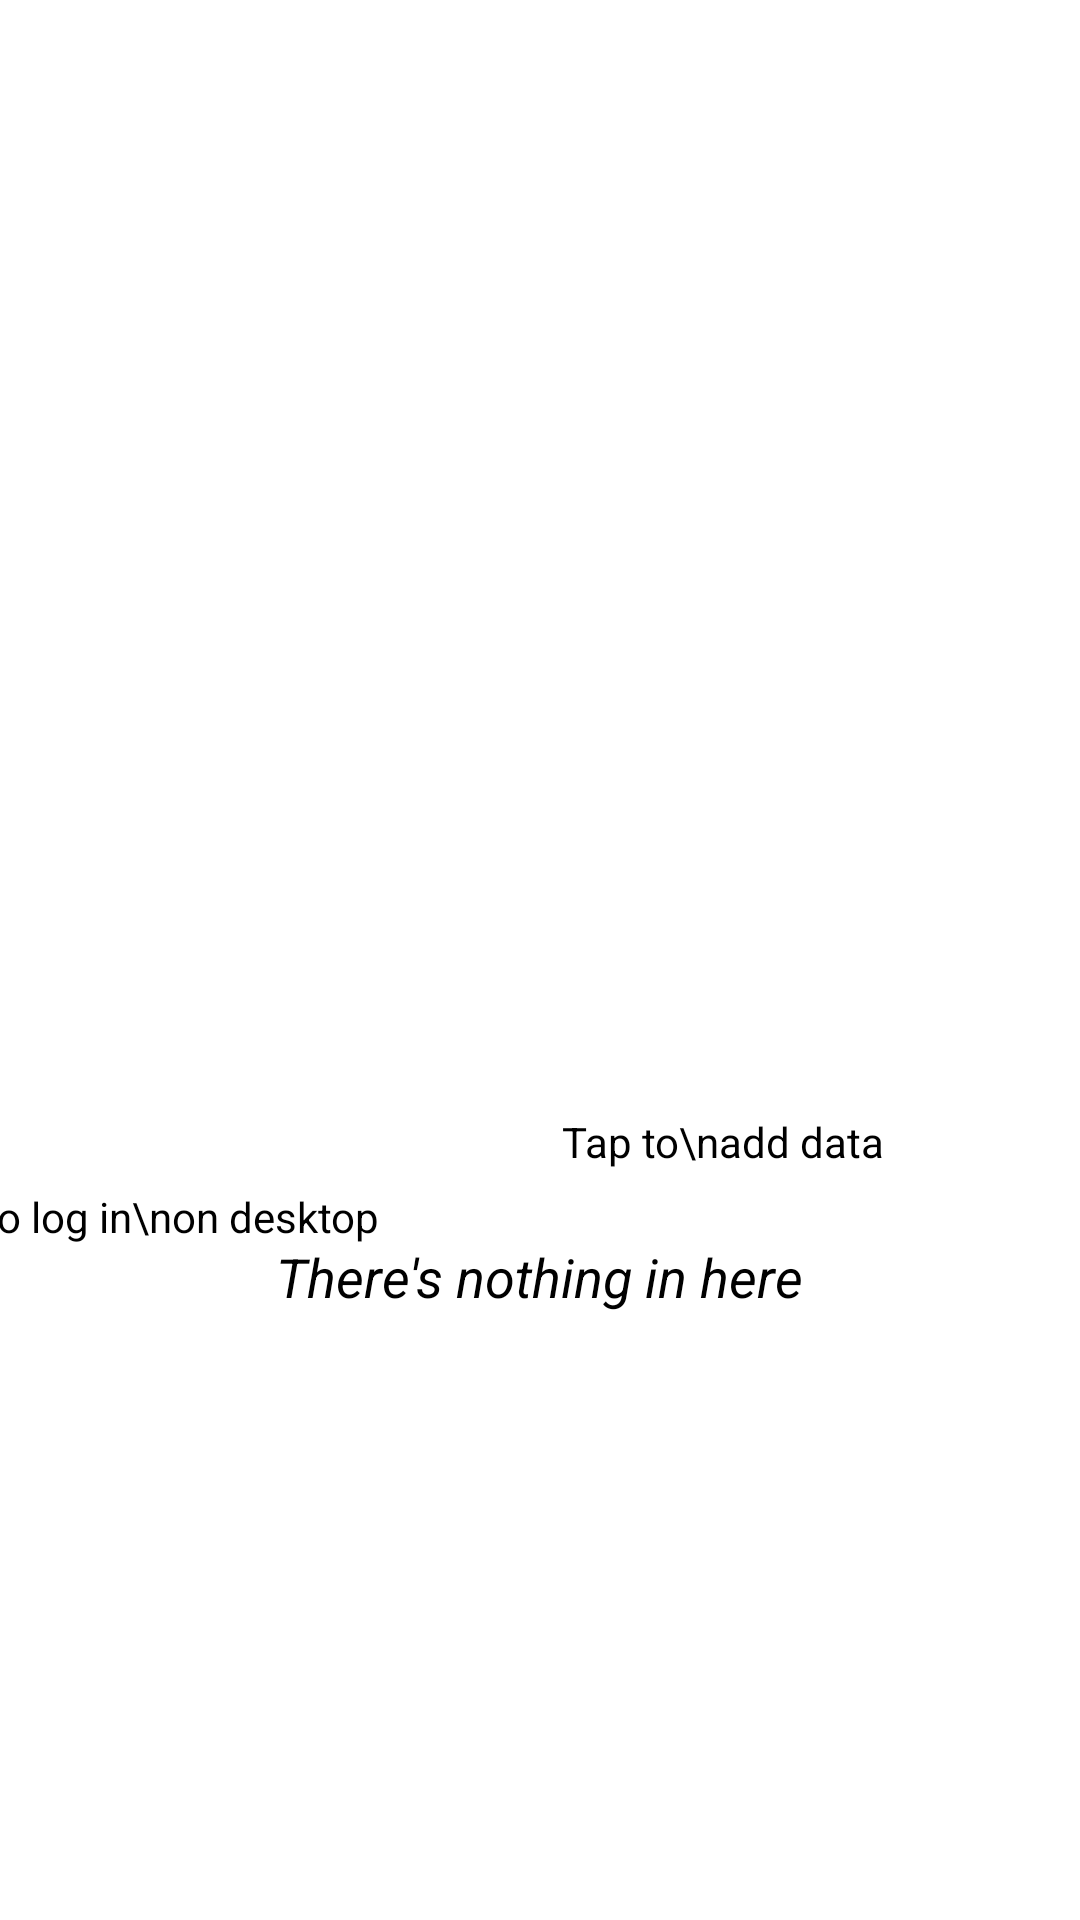

Write the Android layout XML for this screen, with the resource values it uses.
<!-- AndroidManifest.xml: application theme Theme.KeyspaceMobile.SplashScreen -->
<!-- res/layout/no_vault_data.xml -->
<?xml version="1.0" encoding="utf-8"?>
<androidx.constraintlayout.widget.ConstraintLayout xmlns:android="http://schemas.android.com/apk/res/android"
    xmlns:app="http://schemas.android.com/apk/res-auto"
    xmlns:tools="http://schemas.android.com/tools"
    android:layout_width="match_parent"
    android:layout_height="match_parent"
    tools:context=".Dashboard"
    android:id="@+id/root">

    <LinearLayout
        android:id="@+id/content"
        android:layout_width="wrap_content"
        android:layout_height="wrap_content"
        android:layout_gravity="center"
        android:orientation="vertical"
        android:paddingHorizontal="10dp"
        app:layout_constraintBottom_toBottomOf="parent"
        app:layout_constraintEnd_toEndOf="parent"
        app:layout_constraintStart_toStartOf="parent"
        app:layout_constraintTop_toTopOf="parent">

        <ImageView
            android:id="@+id/illustration"
            android:layout_width="375dp"
            android:layout_height="225dp"
            android:layout_gravity="center"
            app:srcCompat="@drawable/illustration_no_vault_data" />

        <TextView
            android:id="@+id/hint"
            android:layout_width="wrap_content"
            android:layout_height="match_parent"
            android:layout_gravity="center_horizontal"
            android:layout_marginBottom="14dp"
            android:gravity="center"
            android:singleLine="false"
            android:text="There's nothing in here"
            android:textSize="18sp"
            android:textStyle="italic" />

    </LinearLayout>

    <LinearLayout
        android:layout_width="wrap_content"
        android:layout_height="wrap_content"
        android:layout_marginEnd="15dp"
        android:layout_marginBottom="150dp"
        android:orientation="vertical"
        app:layout_constraintBottom_toBottomOf="parent"
        app:layout_constraintEnd_toEndOf="parent">

        <TextView
            android:id="@+id/arrow_hint2"
            android:layout_width="wrap_content"
            android:layout_height="wrap_content"
            android:layout_marginEnd="50dp"
            android:gravity="center"
            android:text="Tap to\nadd data"
            android:textSize="14sp" />

        <ImageView
            android:id="@+id/arrow"
            android:layout_width="75dp"
            android:layout_height="100dp"
            android:layout_gravity="center"
            android:rotation="-345"
            app:srcCompat="@drawable/chalk_arrow" />

    </LinearLayout>

    <LinearLayout
        android:layout_width="wrap_content"
        android:layout_height="wrap_content"
        android:layout_marginEnd="250dp"
        android:layout_marginBottom="125dp"
        android:orientation="vertical"
        app:layout_constraintBottom_toBottomOf="parent"
        app:layout_constraintEnd_toEndOf="parent"
        app:layout_constraintStart_toStartOf="parent">

        <TextView
            android:id="@+id/arrow_hint"
            android:layout_width="wrap_content"
            android:layout_height="wrap_content"
            android:layout_marginEnd="50dp"
            android:gravity="center"
            android:text="Swipe up to log in\non desktop"
            android:textSize="14sp" />

        <ImageView
            android:id="@+id/arrow2"
            android:layout_width="75dp"
            android:layout_height="100dp"
            android:layout_gravity="center"
            android:rotation="-283"
            android:rotationY="-180"
            app:srcCompat="@drawable/chalk_arrow" />

    </LinearLayout>

</androidx.constraintlayout.widget.ConstraintLayout>
<!-- resources referenced by this layout -->
<resources>
  <!-- drawable chalk_arrow: png bitmap (drawable, 289210 bytes) -->
  <!-- drawable illustration_no_vault_data: vector/xml drawable (drawable, 14287 chars, omitted) -->
  <style name="Theme.KeyspaceMobile.SplashScreen" parent="Theme.SplashScreen">
          <item name="windowSplashScreenAnimatedIcon">@drawable/keyspace_animated_logo_mini</item>
          <item name="windowSplashScreenAnimationDuration">250</item>
          <item name="android:windowActivityTransitions">false</item>
          <item name="android:windowAnimationStyle">@null</item>
          <item name="postSplashScreenTheme">@style/Theme.KeyspaceMobile.NoActionBar</item>
      </style>
  <!-- drawable keyspace_animated_logo_mini: vector/xml drawable (drawable-v24, 4979 chars, omitted) -->
  <style name="Theme.KeyspaceMobile.NoActionBar" parent="Theme.Material3.DayNight.NoActionBar">
  
          <item name="colorPrimary">@color/lightFinesseColor</item>
          <item name="colorSecondary">@color/lightFinesseColor</item>
          <item name="colorTertiary">@color/lightFinesseColor</item>
          <item name="colorContainer">@color/lightFinesseColor</item>
          <item name="colorPrimaryContainer">@color/lightFinesseColor</item>
          <item name="colorSecondaryContainer">@color/lightFinesseColor</item>
          <item name="colorTertiaryContainer">@color/lightFinesseColor</item>
          <item name="colorOnContainer">@color/lightFinesseColor</item>
          <item name="colorOnPrimaryContainer">@color/lightFinesseColor</item>
  
          <item name="backgroundColor">@color/lightBackgroundColor</item>
  
          <item name="windowActionBar">false</item>
          <item name="windowNoTitle">true</item>
          <item name="android:windowLightStatusBar">true</item>
          <item name="android:windowLightNavigationBar">true</item>
  
          <item name="android:statusBarColor">@color/lightBackgroundColor</item>
          <item name="android:navigationBarColor">@color/lightBackgroundColor</item>
          <item name="android:windowBackground">@color/lightBackgroundColor</item>
  
          <item name="android:windowActivityTransitions">false</item>
          <item name="android:windowAnimationStyle">@null</item>
  
      </style>
  <color name="lightFinesseColor">#64B5F6</color>
  <color name="lightBackgroundColor">#FFFFFF</color>
</resources>
